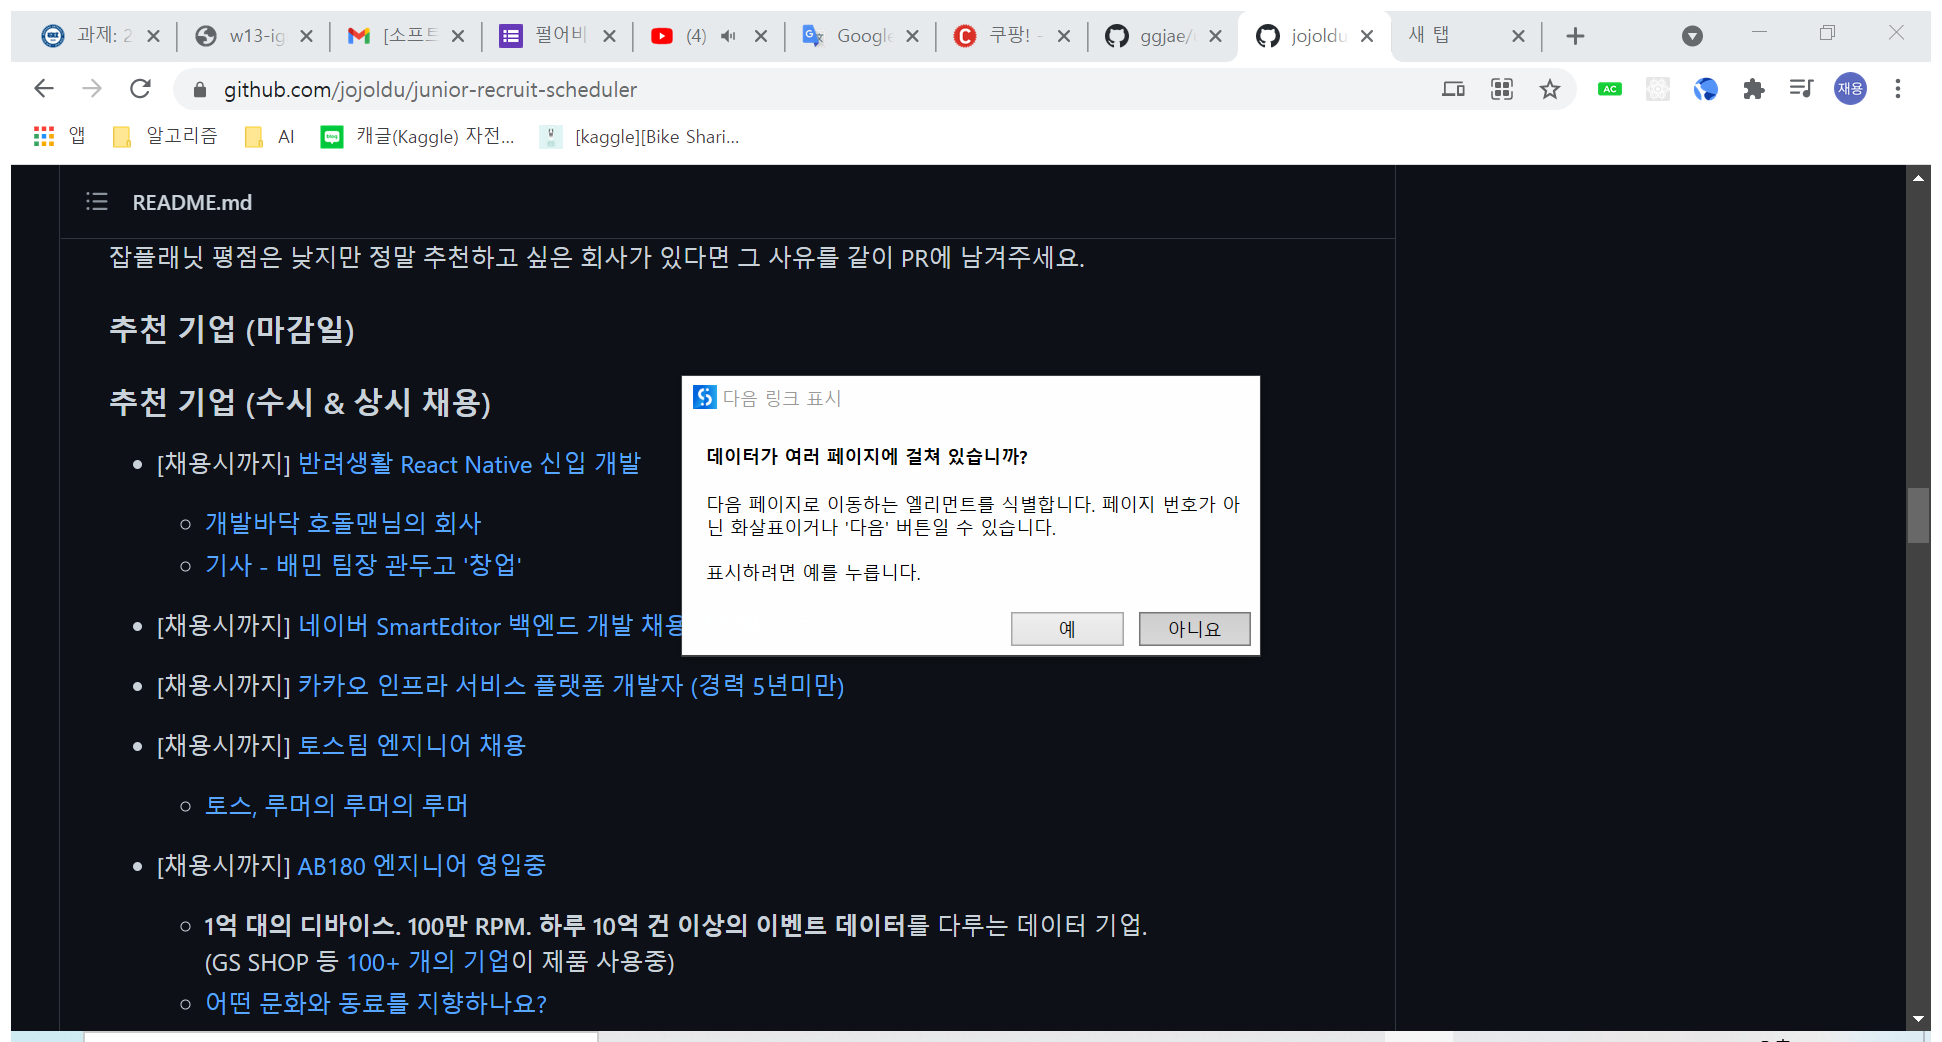
Workflow: Main

Step 1: Attach Browser 'Jojolduju Page' in window 'jojoldu/junior-recruit-scheduler: 주니어 개발자 채용 정보' (chrome.exe)

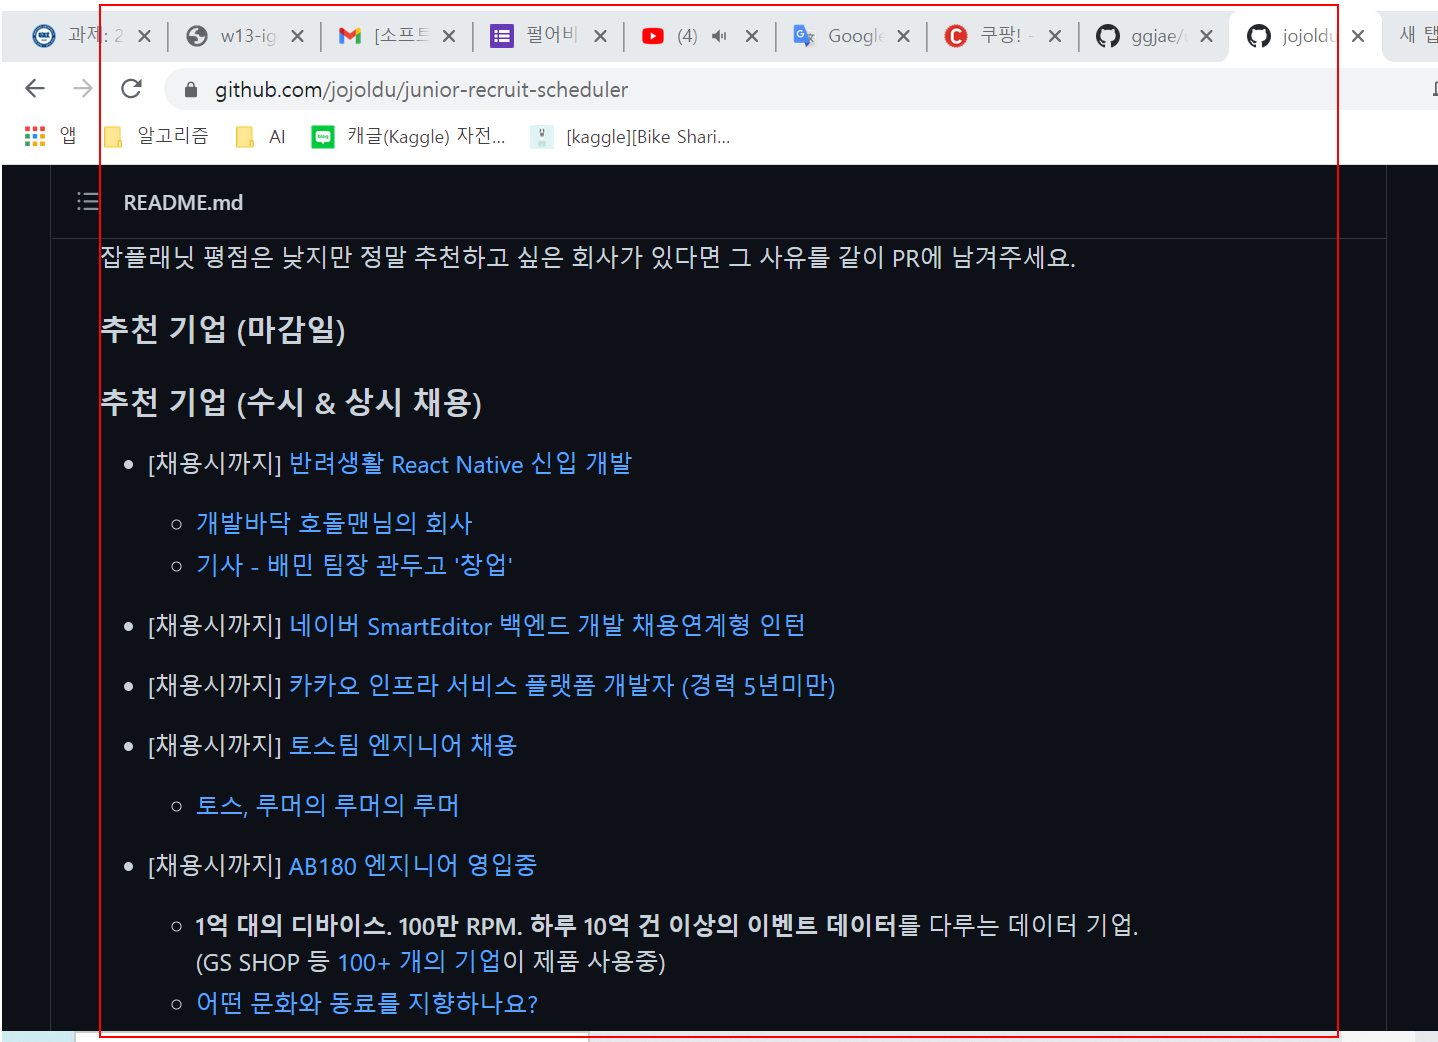
Step 2: get-text from the article